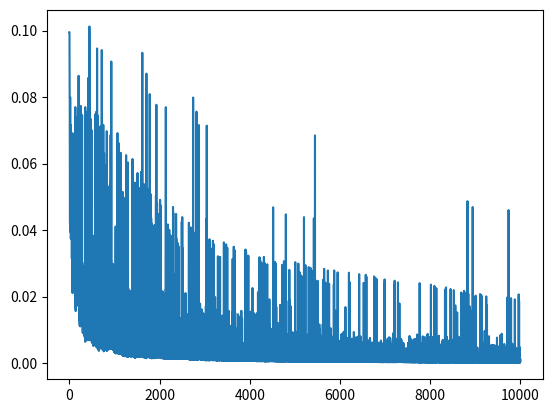

This figure's Python source:
import numpy as np
import random
import matplotlib.pyplot as plt

class grid_world:
    
    def __init__(self,rows,cols,start_point):   # initialise by defining the grid and the initial state in the grid being considered for the game
        
        self.rows = rows                        # assigning number of rows and cols for the grid
        self.cols = cols
        self.i=start_point[0]                   # initial grid ID
        self.j=start_point[1]                   
    
    def set1(self,rewards,actions):             # setting up rewards and possible actions for the games 
        
        self.rewards = rewards
        self.actions = actions
        
    def set_state(self,s):                      # setting state 
        
        self.i = s[0]
        self.j = s[1]
        
    def current_state(self):                    # checking state of the game at any instance
        
        return(self.i,self.j)
    
    def is_terminal(self,s):                    # checking if any state is terminal or not
        
        return s not in self.actions
    
    def get_next_state(self,s,a):               # getting next action based on the given state and action pair
        
        i,j = s[0],s[1]
        
        if a in self.actions[(i,j)]:
            
            if a == 'U':
                
                i-=1
                
            elif a =='D':
                
                i+=1
                
            elif a =='R':
                
                j+=1
            
            elif a == 'L' :
                
                j-=1
                
        return (i,j)
    
    def move(self,a):                        # taking action based on current state (notice the difference current and given) and action and returning the reward received.
        
        if a in self.actions[(self.i,self.j)]:
            
            if a == 'U':
                
                self.i-=1
                
            elif a =='D':
                
                self.i+=1
                
            elif a =='R':
                
                self.j+=1
            
            elif a == 'L' :
                
                self.j-=1
                
        return self.rewards.get((self.i,self.j),0)
    
    def undo_move(self,a):                  # undoing any prior action
            
        if a == 'U':
                
            self.i+=1
                
        elif a =='D':
                
            self.i-=1
                
        elif a =='R':
                
            self.j-=1
            
        elif a == 'L' :
                
            self.j+=1
                
        assert(self.current_state() in self.all_states())
        
    def game_over(self):                  # checking if we have reached terminal state 
        
        return (self.i,self.j) not in self.actions  
    
    def all_states(self):                   # listing down all possible states 
    
        return(self.actions.keys()|self.rewards.keys())
    
    def standard_grid(step_cost=-.1):                    # defining a standard grid for illustration used in the course 
        
        grid = grid_world(3,4,(2,0))
        
        rewards = {(0,3):1,
                   (0, 0): step_cost,
                   (0, 1): step_cost,
                   (0, 2): step_cost,
                   (1, 0): step_cost,
                   (1, 2): step_cost,
                   (2, 0): step_cost,
                   (2, 1): step_cost,
                   (2, 2): step_cost,
                   (2, 3): step_cost,
                   (1,3):-1}
        actions = {(0,0):['R','D'],
              (0,1):['R','L'],
              (0,2):['R','L','D'],
              #(0,3):['L','D'],   terminal state
              (1,0):['U','D'],
              #(1,1):['R','L'] wall
              (1,2):['R','U','D'],
              #(1,3):['L','D'],     terminal state
              (2,0):['U','R'],
              (2,1):['R','L'],
              (2,2):['R','L','U'],
              (2,3):['L','U'],}
        
        grid.set1(rewards,actions)
        
        return grid
        

grid1=grid_world(3,4,(2,0))

rewards = {(0,3):1,(1,3):-1}
actions = {(0,0):['R','D'],
          (0,1):['R','L'],
          (0,2):['R','L','D'],
          #(0,3):['L','D'],   terminal state
          (1,0):['U','D'],
          #(1,1):['R','L'] wall
          (1,2):['R','U','D'],
          #(1,3):['L','D'],     terminal state
          (2,0):['u','R'],
          (2,1):['R','L'],
          (2,2):['R','L','U'],
          (2,3):['L','U'],}

grid1.set1(rewards,actions)

grid1.set_state((2,3))

print(grid1.current_state())

#print(grid1.get_next_state((0,0),'R'))

print(grid1.move('U'))

grid1.undo_move('U')

print(grid1.game_over())

print(grid1.current_state())

trial_grid = grid_world.standard_grid()

trial_grid.set_state((2,3))

trial_grid.current_state()

def epsilon_greedy(Q,s,eps=.1):

    
    actions =['U','D','R','L']
    
    p = random.random()
    
    if p > eps:
        
        a = max(Q[s],key = Q[s].get)
        
        return a
        
    else:
        
        a = random.choice(actions)
        
        return a
    
def print_function(V):

    print('{}:{}'.format((0,0),V[(0,0)]),'|',
          '{}:{}'.format((0,1),V[(0,1)]),'|',
          '{}:{}'.format((0,2),V[(0,2)]),'|',
          '{}:{}'.format((0,3),V.get((0,3)," ")),'|','\n'
          ,'---------------------------------------------------------','\n'
          '{}:{}'.format((1,0),V[(1,0)]),'|',
          '{}:{}'.format((1,1),'wall'),'|',
          '{}:{}'.format((1,2),V[(1,2)]),'|',
          '{}:{}'.format((1,3),V.get((0,3)," ")),'|','\n'
          ,'---------------------------------------------------------','\n'
          '{}:{}'.format((2,0),V[(2,0)]),'|',
          '{}:{}'.format((2,1),V[(2,1)]),'|',
          '{}:{}'.format((2,2),V[(2,2)]),'|',
          '{}:{}'.format((2,3),V[(2,3)]),'|',)
    
    
    

def SARSA(N):
    
    ALPHA = .1
    
    gamma = .9
    
    game = grid_world.standard_grid()
    
    print(game.rewards)
    
    actions = ['U','R','L','D']
    
    Q={}
    
    ############ Action value function instantiaton ####
    
    for s in game.all_states():
        if game.is_terminal(s):
            
            Q[s]={}
            for a in actions:
                Q[s][a]=0
                
        else: 
    
            Q[s]={}
            for a in actions:
                Q[s][a]=0
                
    ############ policy instantiaton ####                
                    
    policy ={}
    
    for s in game.actions.keys():
        policy[s]=random.choice(actions)
        
    ########### count ###############
    
    count={}
    for s in game.all_states():             
        count[s]={}
        for a in actions:
            count[s][a]=1

    deltas=[]
    
    c=1
    
    for t in range(N):
        
        if t %100==0:
            
            c+=.01
        
        eps = .5/c
        
        s=(2,0)
        
        game.set_state(s)  # random state 
    
        a = epsilon_greedy(Q,s,eps)
    
        max_error=0
        
        while not game.game_over():
            
            count[s][a]+=.005
            
            alpha = ALPHA / (count[s][a])
            
            r = game.move(a)
            
            s2 = game.current_state()
            
            a2 = epsilon_greedy(Q,s2,eps)
            
            old_sa=Q[s][a]
            
            Q[s][a] = Q[s][a] + alpha*(r+gamma*Q[s2][a2]-Q[s][a])
            
            max_error=max(max_error,np.abs(Q[s][a]-old_sa))
            
            s=s2
            
            a=a2
            
            
        deltas.append(max_error)
        
    plt.plot(deltas)
    
    plt.show()
            
    for s in game.actions.keys():
        policy[s]=max(Q[s],key = Q[s].get)
        
        
    V = {}
        
    for s in game.actions.keys():
        
        V[s] = Q[s][max(Q[s],key = Q[s].get)]
    
    return policy, V

policy , V = SARSA(10000)

print_function(policy)

print_function(V)

